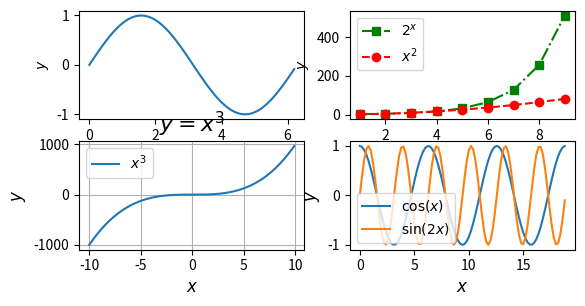

Write Python code to recreate this figure.
import numpy as np
import matplotlib.pyplot as plt



plt.figure()
### line plot 

### y = cos x

x = np.arange(0,4*np.pi/2,0.1)
y_sin = np.sin(x)

plt.subplot(3,2 , 1)
plt.plot(x,y_sin)
plt.xlabel('$x$')
plt.ylabel('$y$')

### y1 = 2^x | y2 = x^2

x = np.arange(1,10,1)
y_1 = 2**x
y_2 = x**2

plt.subplot(3,2 , 2)
plt.plot(x,y_1, label = '$2^x$' , color = 'g', linestyle = '-.' , marker = 's')
plt.plot(x,y_2, label = '$x^2$' , color = 'r', linestyle = '--' , marker = 'o')

plt.xlabel('$x$')
plt.ylabel('$y$')

plt.legend(loc = 'upper left')

plt.rc('font', size=10)          # controls default text sizes
plt.rc('axes', titlesize=10)     # fontsize of the axes title
plt.rc('axes', labelsize=12)     # fontsize of the x and y labels
plt.rc('xtick', labelsize=10)    # fontsize of the tick labels
plt.rc('ytick', labelsize=10)    # fontsize of the tick labels
plt.rc('legend', fontsize=10)    # legend fontsize

x = np.arange(-10, 10, 0.1)
y = x ** 3

plt.subplot(3,2 , 3)
plt.plot(x, y, label = '$x^3$')
plt.xlabel('$x$', fontsize = 12) # The fontsize can be set here as well
plt.ylabel('$y$', fontsize = 12)
plt.title('$y = x^3$', fontsize = 16) # Set title and its fontsize
plt.legend(loc = 'upper left')
plt.grid()

# Data
x = np.arange(0, 6 * np.pi, 0.2)
y_1 = np.cos(x)
y_2 = np.sin(2 * x)

# Plot y = cos(x) 

plt.subplot(3,2 , 4)
plt.plot(x, y_1, label = '$\cos(x)$')
plt.xlabel('$x$')
plt.ylabel('$y$')
plt.legend(loc = 'lower left')

# Plot y = sin(2x)
plt.subplot(3, 2, 4)
plt.plot(x, y_2, label = '$\sin(2x)$')
plt.xlabel('$x$')
plt.ylabel('$y$')
plt.legend(loc = 'lower left')
plt.show()

